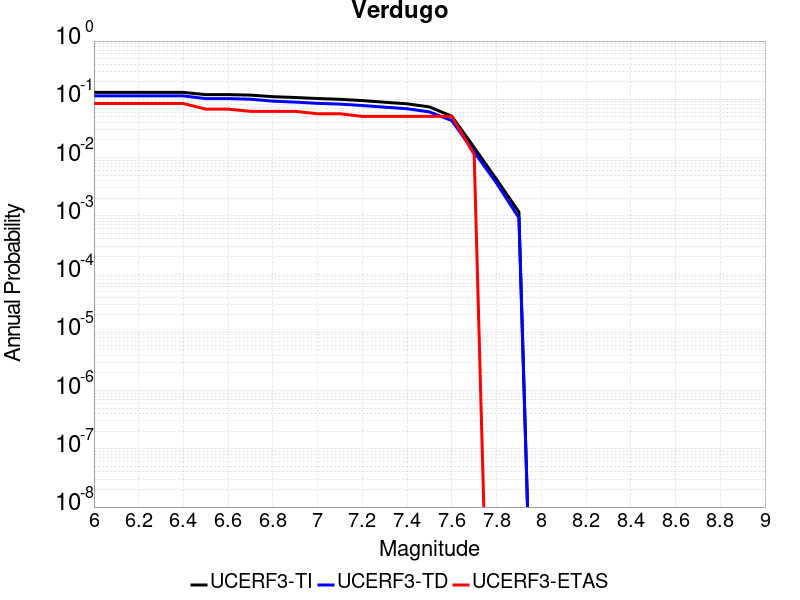

The data file committed next to this chart (first rows):
Magnitude, UCERF3-TI Prob, UCERF3-TD Prob, UCERF3-ETAS Prob
6.0, 0.1312, 0.1144, 0.08475
6.1, 0.1312, 0.1144, 0.08475
6.2, 0.1312, 0.1144, 0.08475
6.3, 0.1312, 0.1144, 0.08475
6.4, 0.1312, 0.1144, 0.08475
6.5, 0.1204, 0.1028, 0.0678
6.6, 0.1204, 0.1028, 0.0678
6.7, 0.1181, 0.1004, 0.06215
6.8, 0.1109, 0.09302, 0.06215
6.9, 0.1075, 0.08953, 0.06215
7.0, 0.1031, 0.08525, 0.0565
7.1, 0.1, 0.08271, 0.0565
7.2, 0.09511, 0.07822, 0.05085
7.3, 0.08905, 0.0733, 0.05085
7.4, 0.08371, 0.06884, 0.05085
7.5, 0.07403, 0.06075, 0.05085
7.6, 0.05117, 0.0431, 0.05085
7.7, 0.01483, 0.01245, 0.0113
7.8, 0.00423, 0.003632, 0.0
7.9, 0.00116, 9.22092E-4, 0.0
